Image classification data set "sample" (mohamed-abo-taha/defect-detection-qc on GitHub). Class labels (5): contamination, crack, dent, good, scratch.

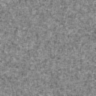
Label: good

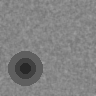
Label: dent

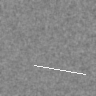
Label: scratch

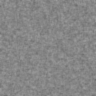
Label: good

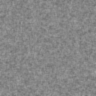
Label: good

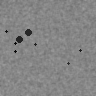
Label: contamination
